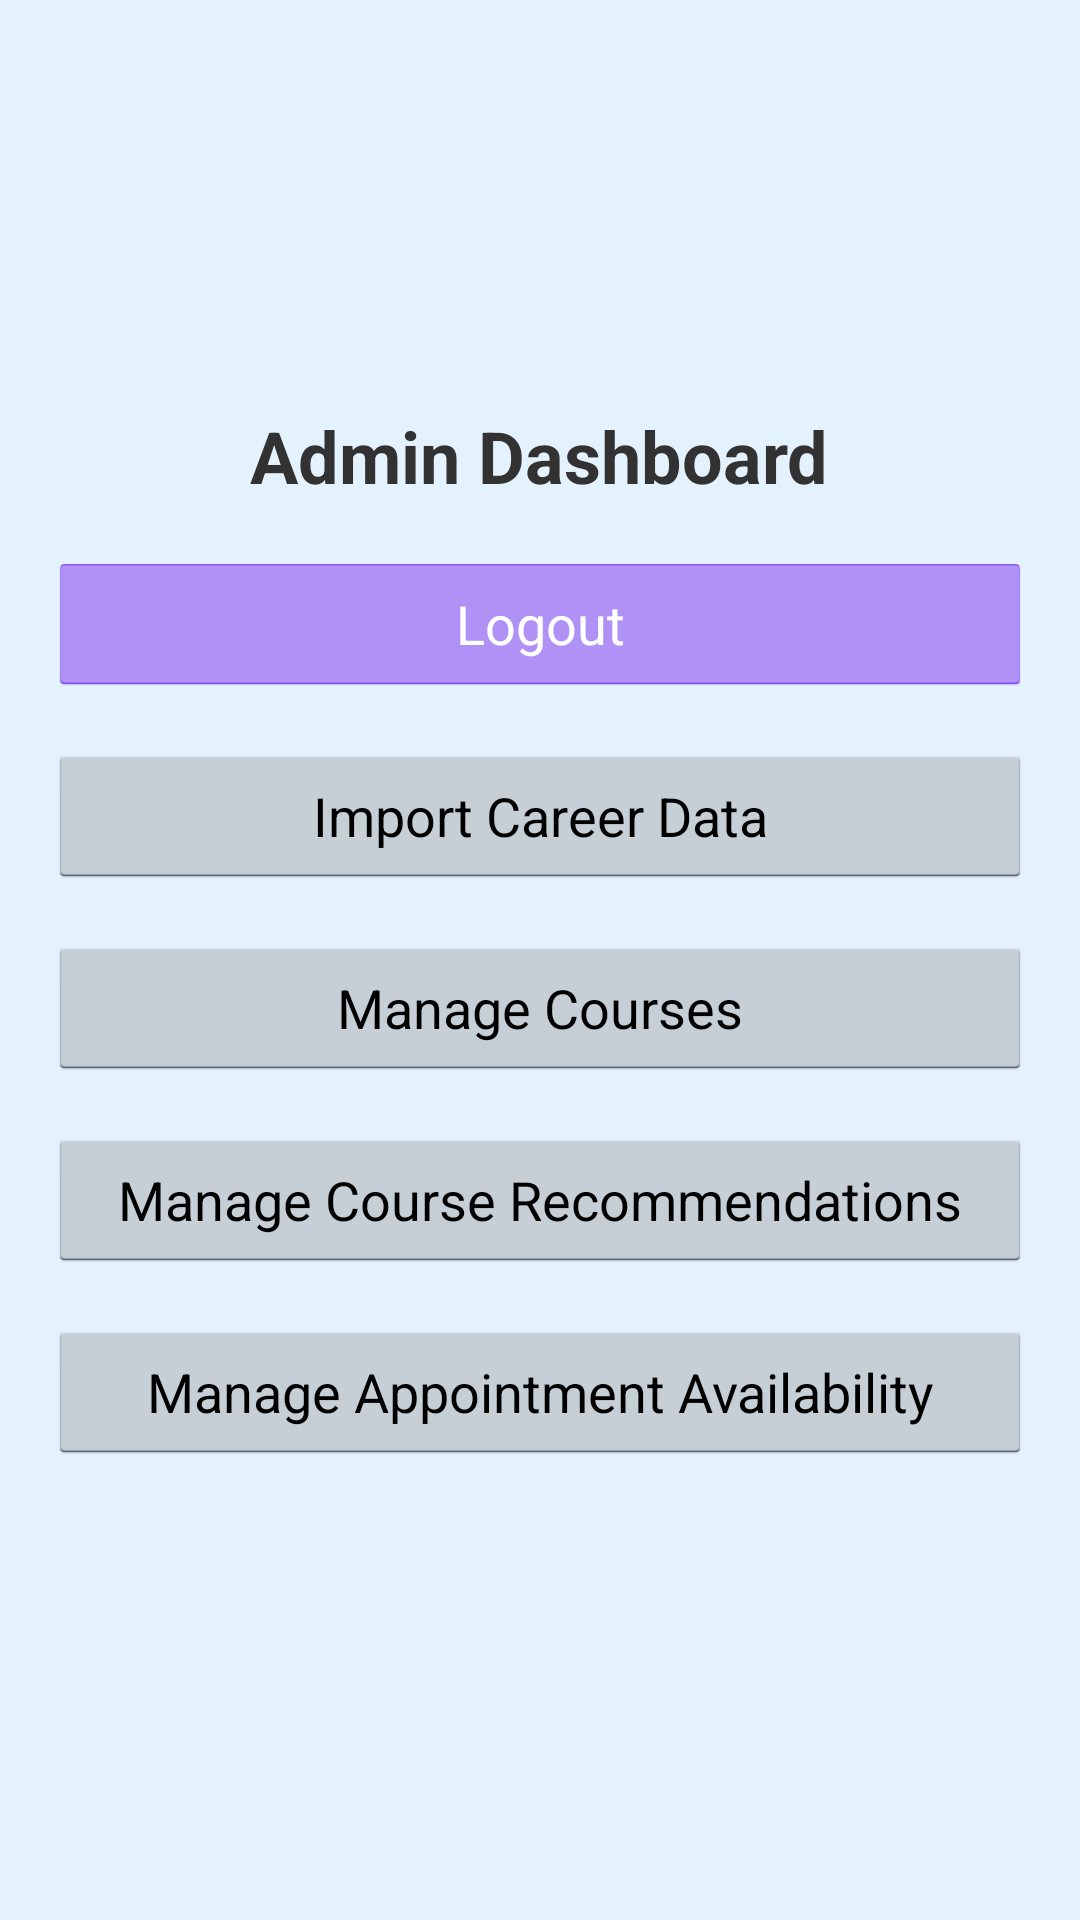

Here is an Android app screen rendered from its layout file. Give the layout XML and the strings, colors and styles it references.
<!-- AndroidManifest.xml: application theme AppTheme -->
<!-- res/layout/activity_admin_dashboard.xml -->
<?xml version="1.0" encoding="utf-8"?>
<LinearLayout
    xmlns:android="http://schemas.android.com/apk/res/android"
    android:layout_width="match_parent"
    android:layout_height="match_parent"
    android:orientation="vertical"
    android:padding="16dp"
    android:gravity="center"
    android:background="@color/lightBlue">

    <TextView
        android:layout_width="wrap_content"
        android:layout_height="wrap_content"
        android:text="Admin Dashboard"
        android:textSize="24sp"
        android:textStyle="bold"
        android:layout_marginBottom="16dp"/>

    <Button
        android:id="@+id/btnLogout"
        android:layout_width="match_parent"
        android:layout_height="wrap_content"
        android:text="Logout"
        android:onClick="logout"
        android:backgroundTint="@color/colorPrimary"
        android:textColor="@android:color/white"
        android:layout_marginBottom="16dp"/>

    <Button
        android:id="@+id/btnImportCareers"
        android:layout_width="match_parent"
        android:layout_height="wrap_content"
        android:text="Import Career Data"
        android:layout_marginBottom="16dp"/>

    <Button
        android:id="@+id/btnManageCourses"
        android:layout_width="match_parent"
        android:layout_height="wrap_content"
        android:text="Manage Courses"
        android:layout_marginBottom="16dp"/>

    <Button
        android:id="@+id/btnManageRecommendations"
        android:layout_width="match_parent"
        android:layout_height="wrap_content"
        android:layout_marginBottom="16dp"
        android:text="Manage Course Recommendations" />

    <Button
        android:id="@+id/btnManageAvailability"
        android:layout_width="match_parent"
        android:layout_height="wrap_content"
        android:layout_marginBottom="16dp"
        android:text="Manage Appointment Availability" />

    <ProgressBar
        android:id="@+id/progressBar"
        android:layout_width="wrap_content"
        android:layout_height="wrap_content"
        android:visibility="gone"/>

</LinearLayout>
<!-- resources referenced by this layout -->
<resources>
  <color name="colorPrimary">#6200EA</color>
  <color name="lightBlue">#E3F2FD</color>
  <style name="AppTheme" parent="android:Theme.Holo.Light.DarkActionBar">
          <item name="android:colorPrimary">@color/primary</item>
          <item name="android:colorPrimaryDark">@color/primaryDark</item>
          <item name="android:colorAccent">@color/colorAccent</item>
          <item name="android:windowBackground">@color/background</item>
          <item name="android:textColorPrimary">@color/textColor</item>
      </style>
  <color name="primary">#1565C0</color>
  <color name="primaryDark">#003c8f</color>
  <color name="colorAccent">#FF4081</color>
  <color name="background">#E3F2FD</color>
  <color name="textColor">#212121</color>
</resources>
